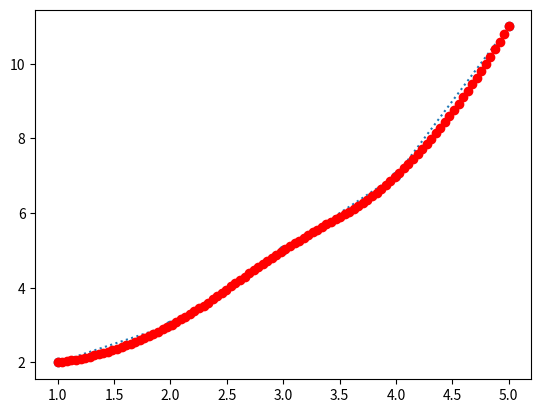

This figure's Python source:
import numpy as np
from scipy.interpolate import interp1d
import matplotlib.pyplot as plt

X = np.array([1, 2, 3, 4, 5])
Y = np.array([2, 3, 5, 7, 11])

predict = interp1d(X, Y, kind="quadratic")

X2 = np.linspace(np.min(X), np.max(X), 100)
Y2 = np.array([predict(x) for x in X2])

plt.plot(X, Y, "o:")
plt.plot(X2, Y2, "ro:")
plt.show()

print(f"At X = 1.5, Y = {predict(1.5)}")
